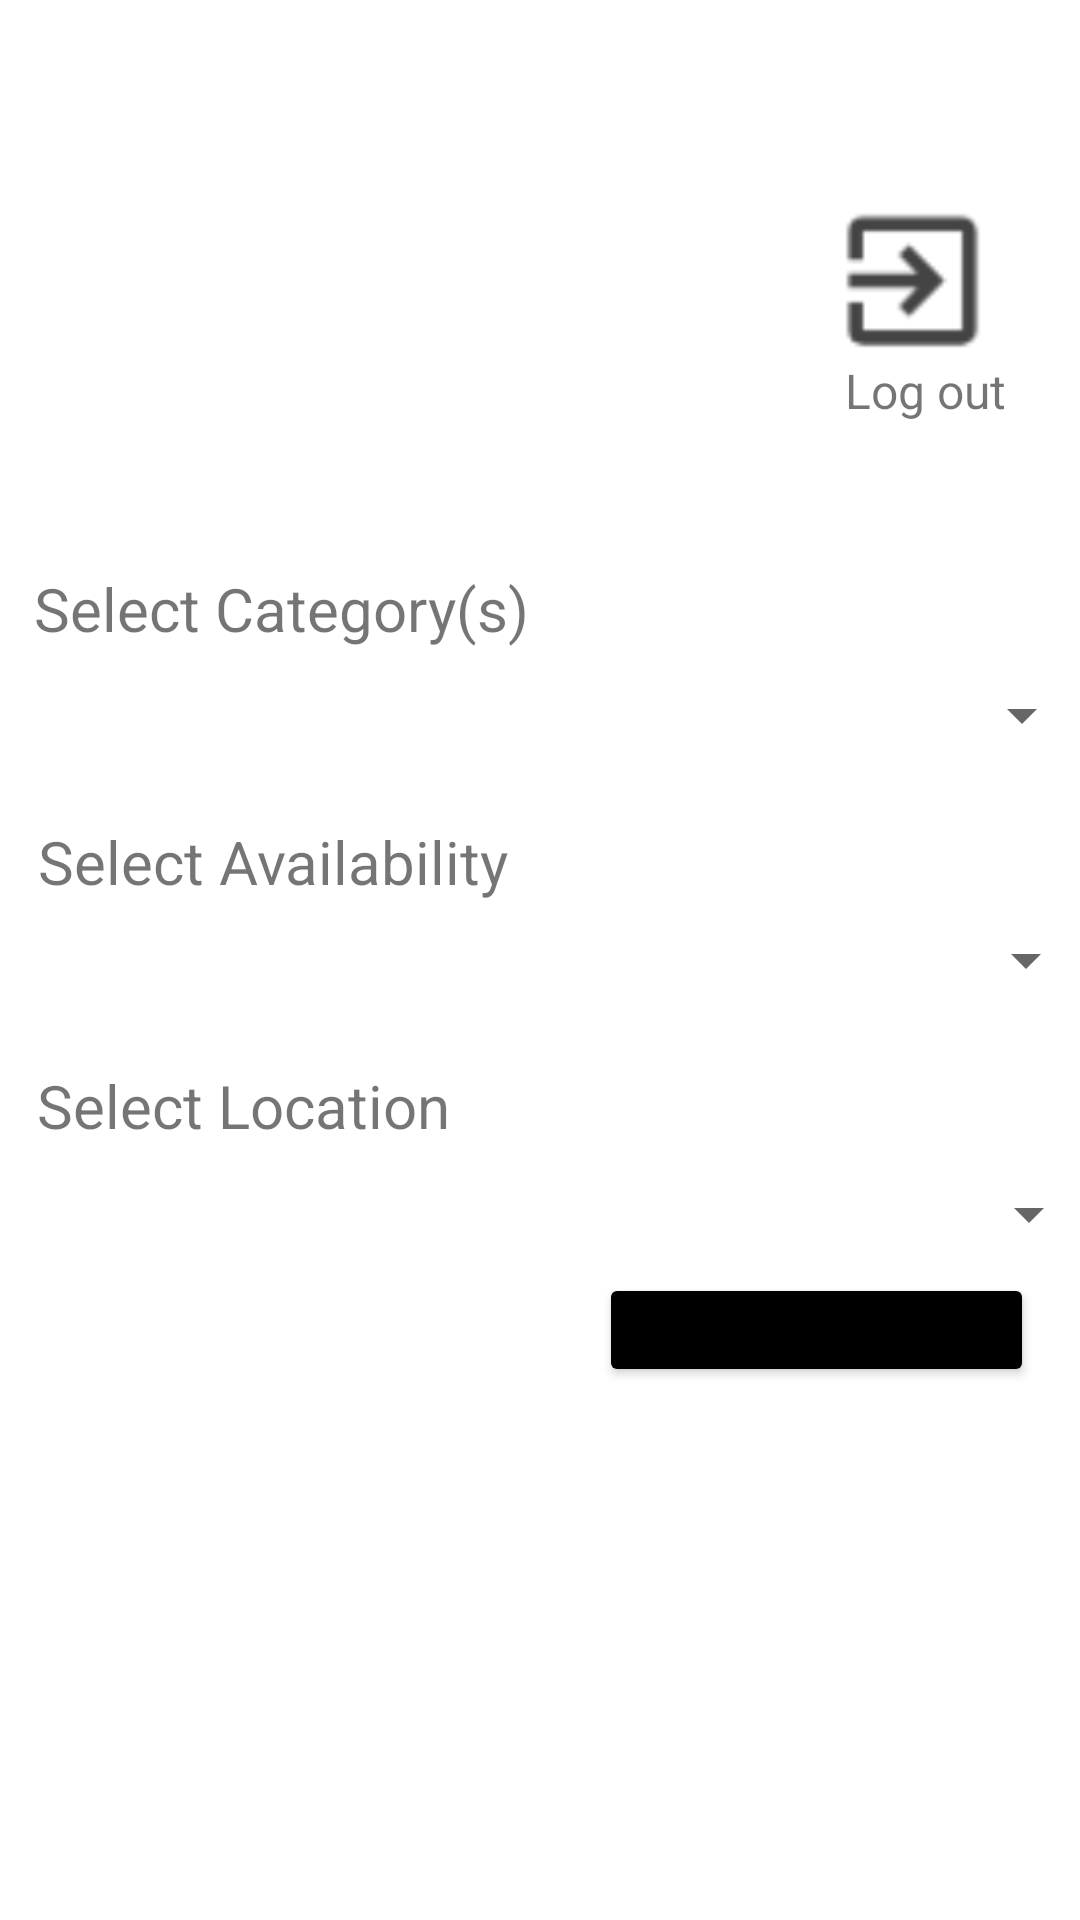

Layout XML and referenced resources for this Android screen:
<!-- AndroidManifest.xml: application theme Theme.InvenTree -->
<!-- res/layout/filtersearch.xml -->
<?xml version="1.0" encoding="utf-8"?>
<androidx.constraintlayout.widget.ConstraintLayout xmlns:android="http://schemas.android.com/apk/res/android"
    xmlns:app="http://schemas.android.com/apk/res-auto"
    xmlns:tools="http://schemas.android.com/tools"
    android:layout_width="match_parent"
    android:layout_height="match_parent">

    <Spinner
        android:id="@+id/availability_dropdown"
        android:layout_width="371dp"
        android:layout_height="26dp"
        app:layout_constraintBottom_toBottomOf="parent"
        app:layout_constraintEnd_toEndOf="parent"
        app:layout_constraintStart_toStartOf="parent"
        app:layout_constraintTop_toTopOf="parent" />

    <Spinner
        android:id="@+id/category_dropdown"
        android:layout_width="386dp"
        android:layout_height="22dp"
        app:layout_constraintBottom_toBottomOf="parent"
        app:layout_constraintEnd_toEndOf="parent"
        app:layout_constraintHorizontal_bias="0.84"
        app:layout_constraintStart_toStartOf="parent"
        app:layout_constraintTop_toTopOf="parent"
        app:layout_constraintVertical_bias="0.368" />

    <ImageButton
        android:id="@+id/logOutButton"
        android:layout_width="77dp"
        android:layout_height="70dp"
        android:backgroundTint="@color/white"
        android:contentDescription="@string/logout_button_desc"
        android:scaleType="centerCrop"
        app:layout_constraintBottom_toBottomOf="parent"
        app:layout_constraintEnd_toEndOf="parent"
        app:layout_constraintHorizontal_bias="0.952"
        app:layout_constraintStart_toStartOf="parent"
        app:layout_constraintTop_toTopOf="parent"
        app:layout_constraintVertical_bias="0.101"
        app:srcCompat="@drawable/logout" />


    <TextView
        android:id="@+id/select_location_text"
        android:layout_width="288dp"
        android:layout_height="33dp"
        android:text="@string/select_location_text"
        android:textSize="20sp"
        app:layout_constraintBottom_toBottomOf="parent"
        app:layout_constraintEnd_toEndOf="parent"
        app:layout_constraintHorizontal_bias="0.17"
        app:layout_constraintStart_toStartOf="parent"
        app:layout_constraintTop_toTopOf="parent"
        app:layout_constraintVertical_bias="0.585" />

    <TextView
        android:id="@+id/select_stockTag_text"
        android:layout_width="282dp"
        android:layout_height="29dp"
        android:text="@string/select_stocktag_text"
        android:textSize="20sp"
        app:layout_constraintBottom_toBottomOf="parent"
        app:layout_constraintEnd_toEndOf="parent"
        app:layout_constraintHorizontal_bias="0.162"
        app:layout_constraintStart_toStartOf="parent"
        app:layout_constraintTop_toTopOf="parent"
        app:layout_constraintVertical_bias="0.448" />

    <TextView
        android:id="@+id/select_category_text"
        android:layout_width="282dp"
        android:layout_height="33dp"
        android:text="@string/select_category_text"
        android:textSize="20sp"
        app:layout_constraintBottom_toBottomOf="parent"
        app:layout_constraintEnd_toEndOf="parent"
        app:layout_constraintHorizontal_bias="0.147"
        app:layout_constraintStart_toStartOf="parent"
        app:layout_constraintTop_toTopOf="parent"
        app:layout_constraintVertical_bias="0.312" />

    <TextView
        android:id="@+id/logOutText"
        android:layout_width="wrap_content"
        android:layout_height="wrap_content"
        android:text="@string/log_out_text"
        android:textSize="16sp"
        app:layout_constraintBottom_toBottomOf="parent"
        app:layout_constraintEnd_toEndOf="parent"
        app:layout_constraintHorizontal_bias="0.919"
        app:layout_constraintStart_toStartOf="parent"
        app:layout_constraintTop_toTopOf="parent"
        app:layout_constraintVertical_bias="0.193" />

    <Button
        android:id="@+id/apply_button"
        android:layout_width="145dp"
        android:layout_height="38dp"
        android:text="@string/apply_button"
        android:textSize="16sp"
        android:backgroundTint="@color/black"
        app:layout_constraintBottom_toBottomOf="parent"
        app:layout_constraintEnd_toEndOf="parent"
        app:layout_constraintHorizontal_bias="0.928"
        app:layout_constraintStart_toStartOf="parent"
        app:layout_constraintTop_toTopOf="parent"
        app:layout_constraintVertical_bias="0.705" />

    <Spinner
        android:id="@+id/location_dropdown"
        android:layout_width="380dp"
        android:layout_height="23dp"
        app:layout_constraintBottom_toBottomOf="parent"
        app:layout_constraintEnd_toEndOf="parent"
        app:layout_constraintHorizontal_bias="0.677"
        app:layout_constraintStart_toStartOf="parent"
        app:layout_constraintTop_toTopOf="parent"
        app:layout_constraintVertical_bias="0.637" />
</androidx.constraintlayout.widget.ConstraintLayout>
<!-- resources referenced by this layout -->
<resources>
  <!-- drawable logout: png bitmap (drawable, 6474 bytes) -->
  <string name="apply_button">apply</string>
  <string name="log_out_text">Log out</string>
  <string name="logout_button_desc">Logout Button</string>
  <string name="select_category_text">Select Category(s)</string>
  <string name="select_location_text">Select Location</string>
  <string name="select_stocktag_text">Select Availability</string>
  <style name="Theme.InvenTree" parent="Theme.MaterialComponents.DayNight.DarkActionBar">
          
          <item name="colorPrimary">@color/purple_500</item>
          <item name="colorPrimaryVariant">@color/purple_700</item>
          <item name="colorOnPrimary">@color/white</item>
          
          <item name="colorSecondary">@color/teal_200</item>
          <item name="colorSecondaryVariant">@color/teal_700</item>
          <item name="colorOnSecondary">@color/black</item>
          
          <item name="android:statusBarColor">?attr/colorPrimaryVariant</item>
          
      </style>
  <!-- not gathered from this repository: default colours our renderer supplied (Android Studio template values) -->
  <color name="purple_500">#FF6200EE</color>
  <color name="purple_700">#FF3700B3</color>
  <color name="teal_200">#FF03DAC5</color>
  <color name="teal_700">#FF018786</color>
  <color name="black">#FF000000</color>
  <color name="white">#FFFFFFFF</color>
</resources>
